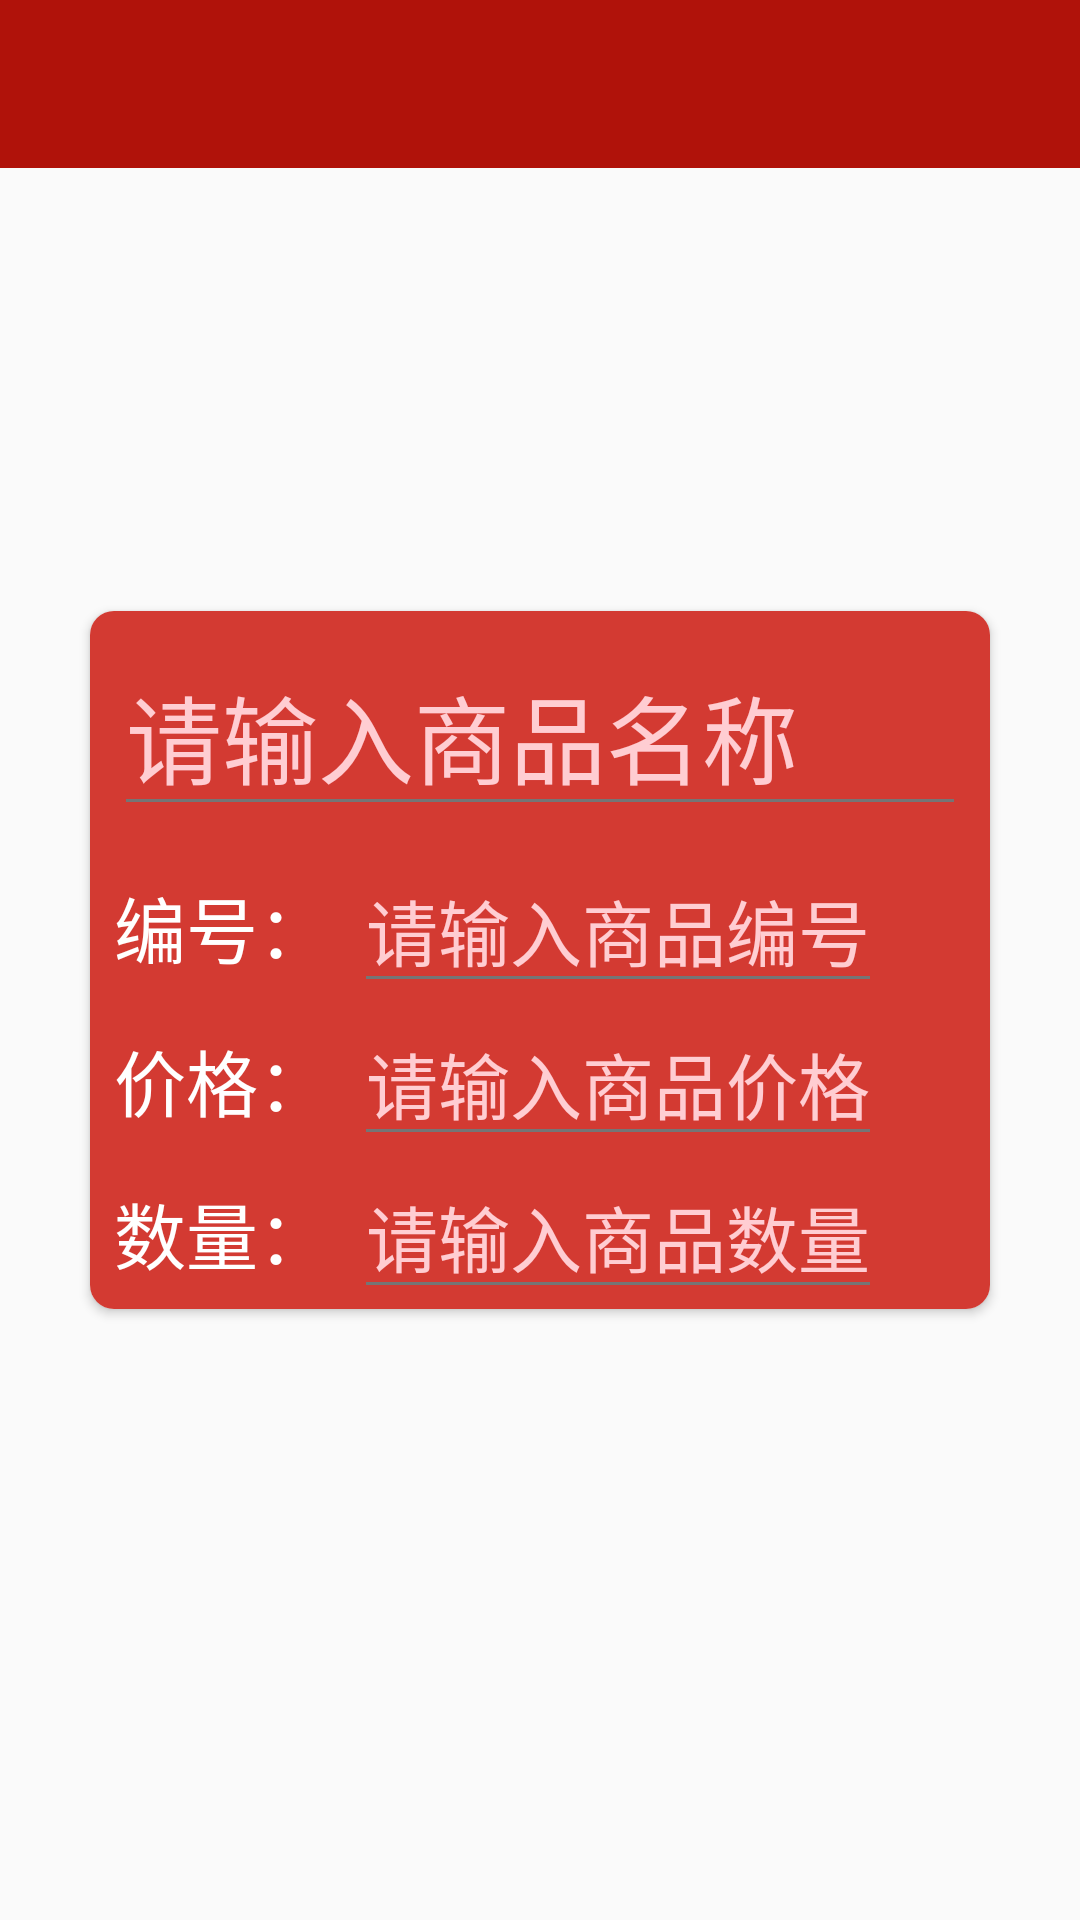

Write the Android layout XML for this screen, with the resource values it uses.
<!-- AndroidManifest.xml: application theme AppTheme -->
<!-- res/layout/activity_commodity_detail_edit.xml -->
<?xml version="1.0" encoding="utf-8"?>
<RelativeLayout xmlns:android="http://schemas.android.com/apk/res/android"
    xmlns:app="http://schemas.android.com/apk/res-auto"
    xmlns:tools="http://schemas.android.com/tools"
    android:layout_width="match_parent"
    android:layout_height="match_parent"
    tools:context="com.maxstudio.androidexperiment.CommodityDetailEditActivity">
    <Toolbar
        android:id="@+id/toolbar"
        android:layout_width="match_parent"
        android:layout_height="56dp"
        android:layout_marginBottom="8dp"
        android:background="@color/primary_dark"
        android:titleTextColor="@color/primary_text_light" />
    <android.support.v7.widget.CardView
        android:layout_width="wrap_content"
        android:layout_height="wrap_content"
        android:layout_centerInParent="true"
        android:elevation="3dp"
        app:cardCornerRadius="8dp">
        <RelativeLayout
            android:layout_width="300dp"
            android:layout_height="wrap_content"
            android:background="@color/primary">
            <EditText
                android:id="@+id/edt_cd_name"
                android:layout_width="match_parent"
                android:layout_height="wrap_content"
                android:layout_alignParentStart="true"
                android:layout_alignParentTop="true"
                android:layout_margin="8dp"
                android:hint="请输入商品名称"
                android:textColorHint="@color/primary_light"
                android:textSize="32sp"
                android:textColor="@color/primary_text_light"/>
            <TextView
                android:id="@+id/tv_cd_id"
                android:layout_width="wrap_content"
                android:layout_height="wrap_content"
                android:layout_alignParentStart="true"
                android:layout_below="@+id/edt_cd_name"
                android:layout_margin="8dp"
                android:text="编号："
                android:textSize="24sp"
                android:textColor="@color/primary_text_light"/>
            <EditText
                android:id="@+id/edt_cd_id"
                android:layout_width="wrap_content"
                android:layout_height="wrap_content"
                android:layout_alignBaseline="@+id/tv_cd_id"
                android:layout_toEndOf="@+id/tv_cd_id"
                android:hint="请输入商品编号"
                android:textColorHint="@color/primary_light"
                android:textSize="24sp"
                android:textColor="@color/primary_text_light"/>
            <TextView
                android:id="@+id/tv_cd_price"
                android:layout_width="wrap_content"
                android:layout_height="wrap_content"
                android:layout_alignParentStart="true"
                android:layout_below="@+id/tv_cd_id"
                android:layout_margin="8dp"
                android:text="价格："
                android:textSize="24sp"
                android:textColor="@color/primary_text_light"/>
            <EditText
                android:id="@+id/edt_cd_price"
                android:layout_width="wrap_content"
                android:layout_height="wrap_content"
                android:layout_alignBaseline="@+id/tv_cd_price"
                android:layout_toEndOf="@+id/tv_cd_price"
                android:hint="请输入商品价格"
                android:textColorHint="@color/primary_light"
                android:textSize="24sp"
                android:textColor="@color/primary_text_light"/>
            <TextView
                android:id="@+id/tv_cd_num"
                android:layout_width="wrap_content"
                android:layout_height="wrap_content"
                android:layout_alignParentStart="true"
                android:layout_below="@+id/tv_cd_price"
                android:layout_margin="8dp"
                android:text="数量："
                android:textSize="24sp"
                android:textColor="@color/primary_text_light"
                android:inputType="numberDecimal"/>
            <EditText
                android:id="@+id/edt_cd_num"
                android:layout_width="wrap_content"
                android:layout_height="wrap_content"
                android:layout_alignBaseline="@+id/tv_cd_num"
                android:layout_toEndOf="@+id/tv_cd_num"
                android:hint="请输入商品数量"
                android:textColorHint="@color/primary_light"
                android:textSize="24sp"
                android:inputType="number"
                android:textColor="@color/primary_text_light"/>
        </RelativeLayout>
    </android.support.v7.widget.CardView>
</RelativeLayout>
<!-- resources referenced by this layout -->
<resources>
  <color name="primary">#d33a32</color>
  <color name="primary_dark">#b0120a</color>
  <color name="primary_light">#FFCDD2</color>
  <color name="primary_text_light">#FFFFFF</color>
  <style name="AppTheme" parent="android:Theme.Material.Light.NoActionBar">
          
          <item name="android:colorPrimary">@color/primary</item>
          <item name="android:colorPrimaryDark">@color/primary_dark</item>
          <item name="android:colorAccent">@color/accent</item>
          <item name="android:textColorPrimary">@color/primary_text_light</item>
          <item name="android:textColorSecondary">@color/secondary_text</item>
          <item name="android:icon">@color/icons</item>
          <item name="android:divider">@color/divider</item>
          <item name="android:buttonStyle">@style/ButtonStyle</item>
      </style>
  <color name="accent">#FF5722</color>
  <color name="secondary_text">#757575</color>
  <color name="icons">#FFFFFF</color>
  <color name="divider">#BDBDBD</color>
  <style name="ButtonStyle" parent="Base.Widget.AppCompat.Button">
          <item name="android:textColor">@color/primary_text_light</item>
          <item name="android:background">@color/primary</item>
      </style>
</resources>
